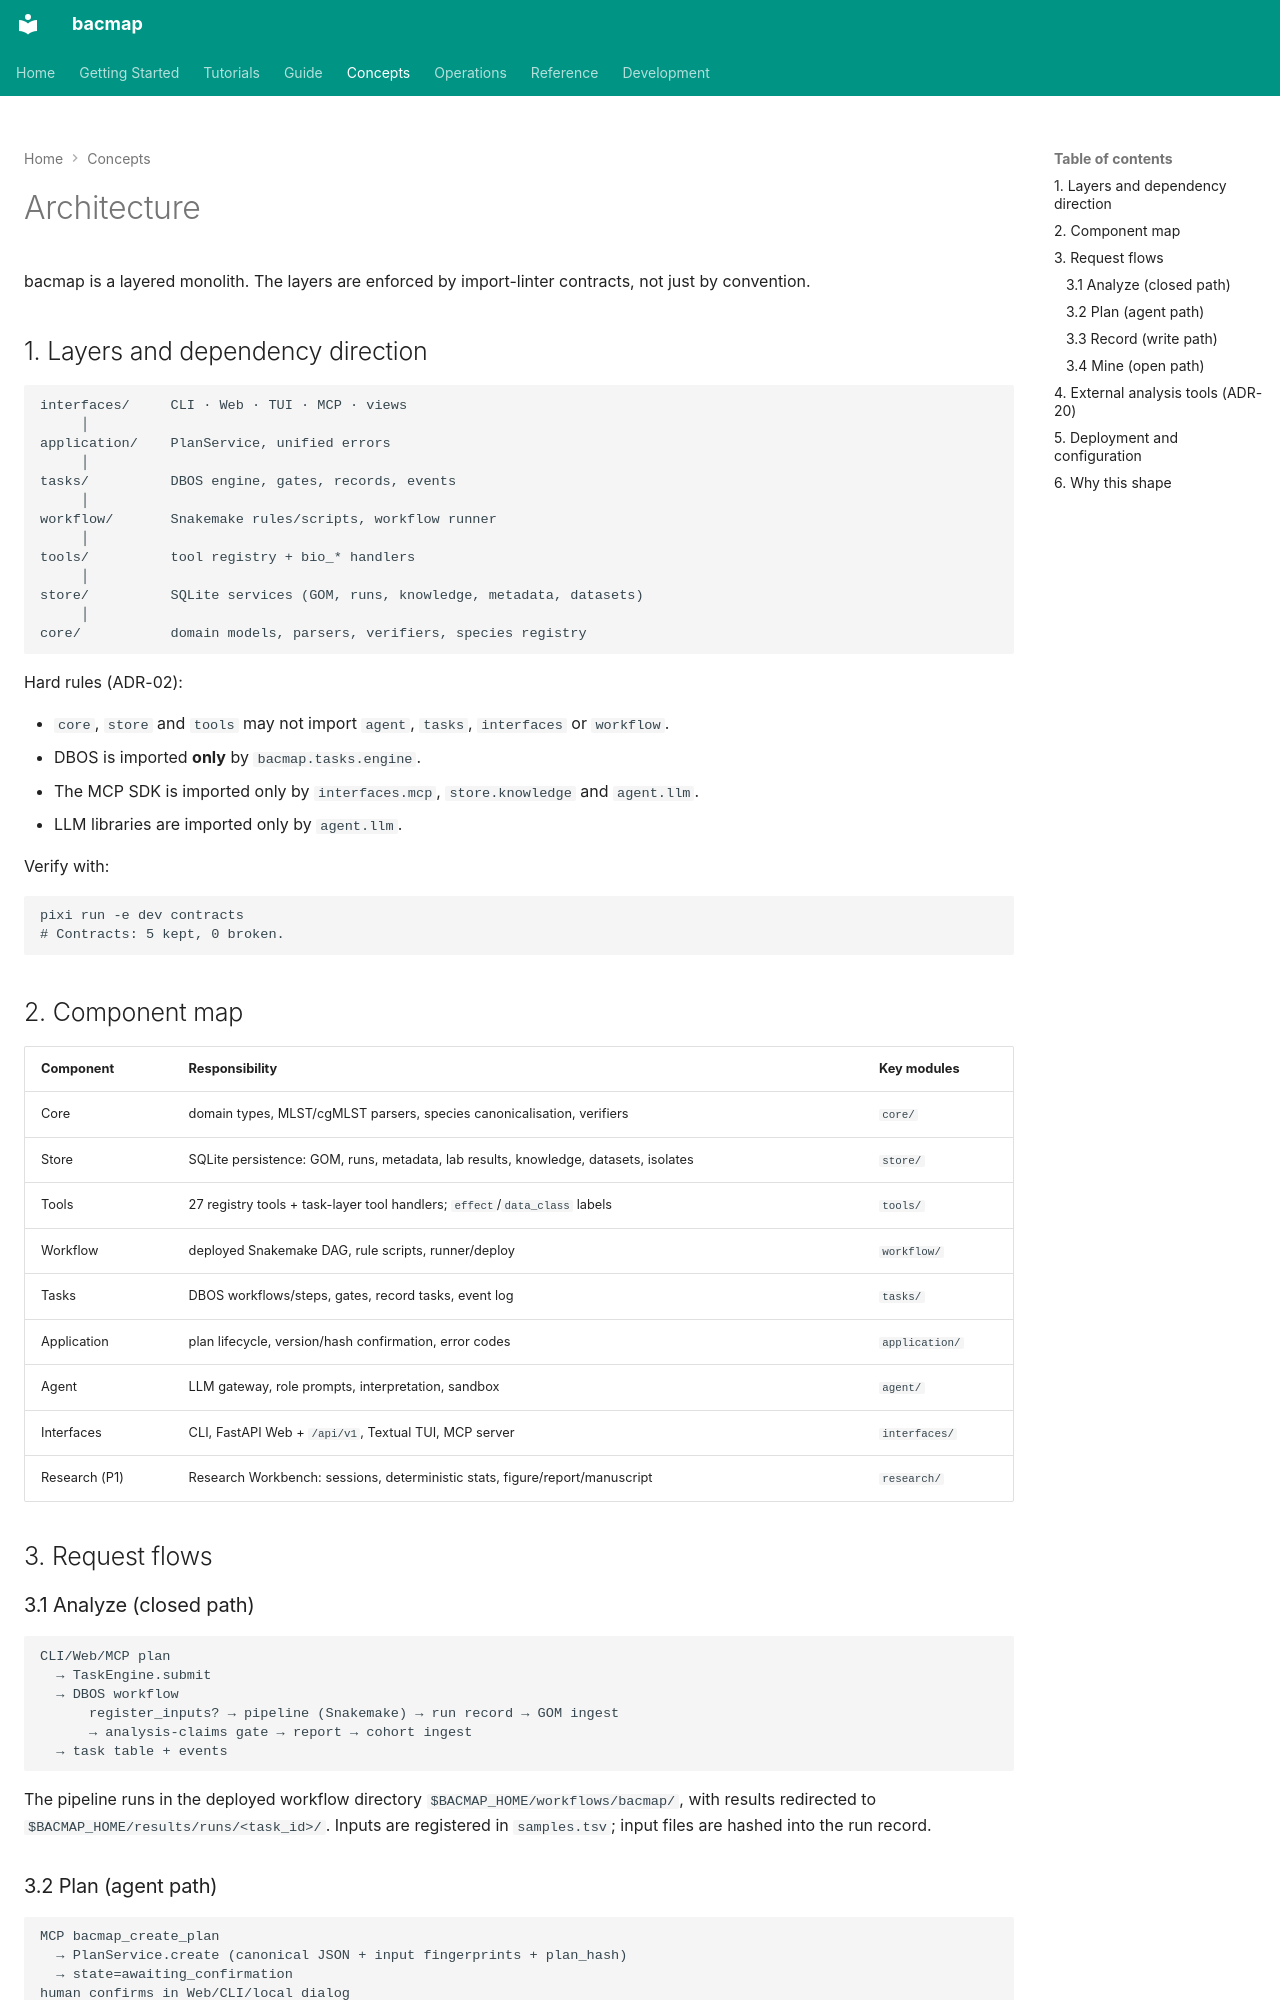

repository: indexofire/bacmap · page: concepts/architecture/index.html · generator: mkdocs

# Architecture

bacmap is a layered monolith. The layers are enforced by import-linter contracts, not just by
convention.

## 1. Layers and dependency direction

```text
interfaces/     CLI · Web · TUI · MCP · views
     │
application/    PlanService, unified errors
     │
tasks/          DBOS engine, gates, records, events
     │
workflow/       Snakemake rules/scripts, workflow runner
     │
tools/          tool registry + bio_* handlers
     │
store/          SQLite services (GOM, runs, knowledge, metadata, datasets)
     │
core/           domain models, parsers, verifiers, species registry
```

Hard rules (ADR-02):

- `core`, `store` and `tools` may not import `agent`, `tasks`, `interfaces` or `workflow`.
- DBOS is imported **only** by `bacmap.tasks.engine`.
- The MCP SDK is imported only by `interfaces.mcp`, `store.knowledge` and `agent.llm`.
- LLM libraries are imported only by `agent.llm`.

Verify with:

```bash
pixi run -e dev contracts
# Contracts: 5 kept, 0 broken.
```

## 2. Component map

| Component | Responsibility | Key modules |
|---|---|---|
| Core | domain types, MLST/cgMLST parsers, species canonicalisation, verifiers | `core/` |
| Store | SQLite persistence: GOM, runs, metadata, lab results, knowledge, datasets, isolates | `store/` |
| Tools | 27 registry tools + task-layer tool handlers; `effect`/`data_class` labels | `tools/` |
| Workflow | deployed Snakemake DAG, rule scripts, runner/deploy | `workflow/` |
| Tasks | DBOS workflows/steps, gates, record tasks, event log | `tasks/` |
| Application | plan lifecycle, version/hash confirmation, error codes | `application/` |
| Agent | LLM gateway, role prompts, interpretation, sandbox | `agent/` |
| Interfaces | CLI, FastAPI Web + `/api/v1`, Textual TUI, MCP server | `interfaces/` |
| Research (P1) | Research Workbench: sessions, deterministic stats, figure/report/manuscript | `research/` |

## 3. Request flows

### 3.1 Analyze (closed path)

```text
CLI/Web/MCP plan
  → TaskEngine.submit
  → DBOS workflow
      register_inputs? → pipeline (Snakemake) → run record → GOM ingest
      → analysis-claims gate → report → cohort ingest
  → task table + events
```

The pipeline runs in the deployed workflow directory
`$BACMAP_HOME/workflows/bacmap/`, with results redirected to
`$BACMAP_HOME/results/runs/<task_id>/`. Inputs are registered in `samples.tsv`; input files are
hashed into the run record.
